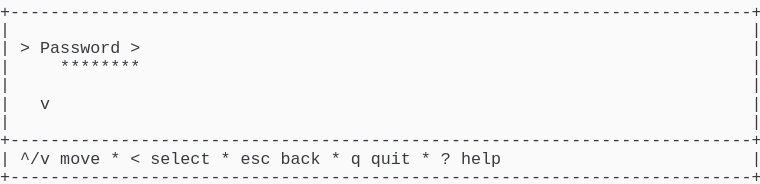
t = 0.00 s
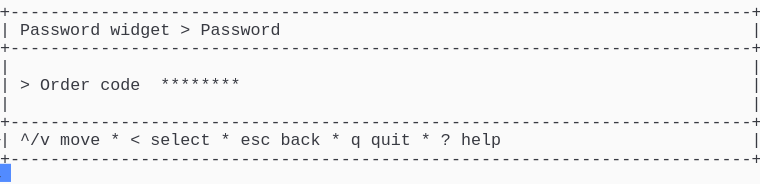
t = 1.58 s
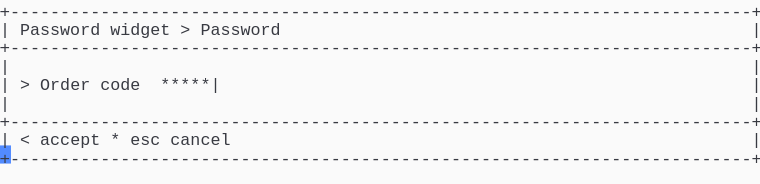
t = 3.41 s
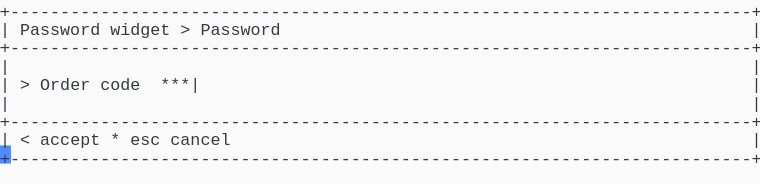
t = 5.03 s
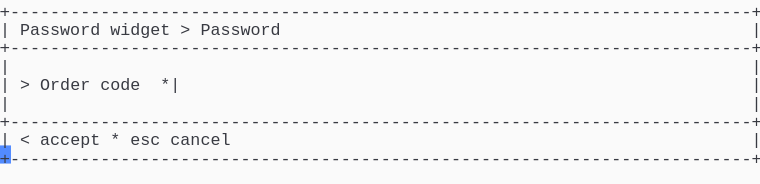
t = 6.66 s
t = 8.28 s: frame unchanged from t = 6.66 s, image omitted

The animated SVG that drew these frames (rendered in a browser with its animation timeline set to each time). Animation: 1 CSS @keyframes rule; frames cover the first 8.28 s, repeats indefinitely.

<svg xmlns="http://www.w3.org/2000/svg" xmlns:xlink="http://www.w3.org/1999/xlink" width="760" height="183.70000000000002"><rect width="760" height="183.70000000000002" rx="0" ry="0" class="a"></rect><svg height="183.70000000000002" viewBox="0 0 76 18.37" width="760" xmlns="http://www.w3.org/2000/svg" xmlns:xlink="http://www.w3.org/1999/xlink"><style>.a{fill:rgb(250,250,250)}.b{font-family:Consolas,"Courier New",Courier,"Liberation Mono",monospace}.c{fill:rgb(56,58,66);white-space:pre}.d{fill:transparent}.e{fill:rgb(82,139,255)}.g{animation-duration:14.688s;animation-iteration-count:infinite;animation-name:f;animation-timing-function:steps(1,end)}@keyframes f{0%{transform:translateX(-0px)}0%{transform:translateX(-76px)}9.4%{transform:translateX(-152px)}14.9%{transform:translateX(-228px)}20.4%{transform:translateX(-304px)}26%{transform:translateX(-380px)}31.5%{transform:translateX(-456px)}37%{transform:translateX(-532px)}42.6%{transform:translateX(-608px)}48.1%{transform:translateX(-684px)}53.6%{transform:translateX(-760px)}59.1%{transform:translateX(-836px)}64.7%{transform:translateX(-912px)}70.2%{transform:translateX(-988px)}75.7%{transform:translateX(-1064px)}81.3%{transform:translateX(-1140px)}100%{transform:translateX(-1216px)}}</style><g font-family="Consolas, &quot;Courier New&quot;, Courier, &quot;Liberation Mono&quot;, monospace" font-size="1.67" class="b"><defs><symbol id="1"><text x="0" y="1.67" class="c" textLength="76.152" lengthAdjust="spacingAndGlyphs">+--------------------------------------------------------------------------+</text></symbol><symbol id="2"><text x="0" y="1.67" class="c" textLength="1.002" lengthAdjust="spacingAndGlyphs">|</text><text x="75.14999999999999" y="1.67" class="c" textLength="1.002" lengthAdjust="spacingAndGlyphs">|</text></symbol><symbol id="3"><text x="0" y="1.67" class="c" textLength="1.002" lengthAdjust="spacingAndGlyphs">|</text><text x="2.004" y="1.67" class="c" textLength="3.006" lengthAdjust="spacingAndGlyphs">^/v</text><text x="6.012" y="1.67" class="c" textLength="4.008" lengthAdjust="spacingAndGlyphs">move</text><text x="11.021999999999998" y="1.67" class="c" textLength="1.002" lengthAdjust="spacingAndGlyphs">*</text><text x="13.026" y="1.67" class="c" textLength="1.002" lengthAdjust="spacingAndGlyphs">&lt;</text><text x="15.029999999999998" y="1.67" class="c" textLength="6.012" lengthAdjust="spacingAndGlyphs">select</text><text x="22.043999999999997" y="1.67" class="c" textLength="1.002" lengthAdjust="spacingAndGlyphs">*</text><text x="24.048" y="1.67" class="c" textLength="3.006" lengthAdjust="spacingAndGlyphs">esc</text><text x="28.055999999999997" y="1.67" class="c" textLength="4.008" lengthAdjust="spacingAndGlyphs">back</text><text x="33.065999999999995" y="1.67" class="c" textLength="1.002" lengthAdjust="spacingAndGlyphs">*</text><text x="35.06999999999999" y="1.67" class="c" textLength="1.002" lengthAdjust="spacingAndGlyphs">q</text><text x="37.074" y="1.67" class="c" textLength="4.008" lengthAdjust="spacingAndGlyphs">quit</text><text x="42.083999999999996" y="1.67" class="c" textLength="1.002" lengthAdjust="spacingAndGlyphs">*</text><text x="44.087999999999994" y="1.67" class="c" textLength="1.002" lengthAdjust="spacingAndGlyphs">?</text><text x="46.09199999999999" y="1.67" class="c" textLength="4.008" lengthAdjust="spacingAndGlyphs">help</text><text x="75.14999999999999" y="1.67" class="c" textLength="1.002" lengthAdjust="spacingAndGlyphs">|</text></symbol><symbol id="4"><text x="0" y="1.67" class="c" textLength="1.002" lengthAdjust="spacingAndGlyphs">|</text><text x="2.004" y="1.67" class="c" textLength="8.016" lengthAdjust="spacingAndGlyphs">Password</text><text x="11.021999999999998" y="1.67" class="c" textLength="6.012" lengthAdjust="spacingAndGlyphs">widget</text><text x="18.035999999999998" y="1.67" class="c" textLength="1.002" lengthAdjust="spacingAndGlyphs">&gt;</text><text x="20.04" y="1.67" class="c" textLength="8.016" lengthAdjust="spacingAndGlyphs">Password</text><text x="75.14999999999999" y="1.67" class="c" textLength="1.002" lengthAdjust="spacingAndGlyphs">|</text></symbol><symbol id="5"><text x="0" y="1.67" class="c" textLength="1.002" lengthAdjust="spacingAndGlyphs">|</text><text x="2.004" y="1.67" class="c" textLength="1.002" lengthAdjust="spacingAndGlyphs">&gt;</text><text x="4.008" y="1.67" class="c" textLength="5.01" lengthAdjust="spacingAndGlyphs">Order</text><text x="10.02" y="1.67" class="c" textLength="4.008" lengthAdjust="spacingAndGlyphs">code</text><text x="16.032" y="1.67" class="c" textLength="7.014" lengthAdjust="spacingAndGlyphs">******|</text><text x="75.14999999999999" y="1.67" class="c" textLength="1.002" lengthAdjust="spacingAndGlyphs">|</text></symbol><symbol id="6"><text x="0" y="1.67" class="c" textLength="1.002" lengthAdjust="spacingAndGlyphs">|</text><text x="2.004" y="1.67" class="c" textLength="1.002" lengthAdjust="spacingAndGlyphs">&lt;</text><text x="4.008" y="1.67" class="c" textLength="6.012" lengthAdjust="spacingAndGlyphs">accept</text><text x="11.021999999999998" y="1.67" class="c" textLength="1.002" lengthAdjust="spacingAndGlyphs">*</text><text x="13.026" y="1.67" class="c" textLength="3.006" lengthAdjust="spacingAndGlyphs">esc</text><text x="17.034" y="1.67" class="c" textLength="6.012" lengthAdjust="spacingAndGlyphs">cancel</text><text x="75.14999999999999" y="1.67" class="c" textLength="1.002" lengthAdjust="spacingAndGlyphs">|</text></symbol><symbol id="7"><text x="0" y="1.67" class="c" textLength="1.002" lengthAdjust="spacingAndGlyphs">|</text><text x="2.004" y="1.67" class="c" textLength="1.002" lengthAdjust="spacingAndGlyphs">&gt;</text><text x="4.008" y="1.67" class="c" textLength="5.01" lengthAdjust="spacingAndGlyphs">Order</text><text x="10.02" y="1.67" class="c" textLength="4.008" lengthAdjust="spacingAndGlyphs">code</text><text x="16.032" y="1.67" class="c" textLength="6.012" lengthAdjust="spacingAndGlyphs">*****|</text><text x="75.14999999999999" y="1.67" class="c" textLength="1.002" lengthAdjust="spacingAndGlyphs">|</text></symbol><symbol id="8"><text x="0" y="1.67" class="c" textLength="1.002" lengthAdjust="spacingAndGlyphs">|</text><text x="2.004" y="1.67" class="c" textLength="1.002" lengthAdjust="spacingAndGlyphs">&gt;</text><text x="4.008" y="1.67" class="c" textLength="5.01" lengthAdjust="spacingAndGlyphs">Order</text><text x="10.02" y="1.67" class="c" textLength="4.008" lengthAdjust="spacingAndGlyphs">code</text><text x="16.032" y="1.67" class="c" textLength="5.01" lengthAdjust="spacingAndGlyphs">****|</text><text x="75.14999999999999" y="1.67" class="c" textLength="1.002" lengthAdjust="spacingAndGlyphs">|</text></symbol><symbol id="9"><text x="0" y="1.67" class="c" textLength="1.002" lengthAdjust="spacingAndGlyphs">|</text><text x="2.004" y="1.67" class="c" textLength="1.002" lengthAdjust="spacingAndGlyphs">&gt;</text><text x="4.008" y="1.67" class="c" textLength="5.01" lengthAdjust="spacingAndGlyphs">Order</text><text x="10.02" y="1.67" class="c" textLength="4.008" lengthAdjust="spacingAndGlyphs">code</text><text x="16.032" y="1.67" class="c" textLength="4.008" lengthAdjust="spacingAndGlyphs">***|</text><text x="75.14999999999999" y="1.67" class="c" textLength="1.002" lengthAdjust="spacingAndGlyphs">|</text></symbol><symbol id="10"><text x="0" y="1.67" class="c" textLength="1.002" lengthAdjust="spacingAndGlyphs">|</text><text x="2.004" y="1.67" class="c" textLength="1.002" lengthAdjust="spacingAndGlyphs">&gt;</text><text x="4.008" y="1.67" class="c" textLength="5.01" lengthAdjust="spacingAndGlyphs">Order</text><text x="10.02" y="1.67" class="c" textLength="4.008" lengthAdjust="spacingAndGlyphs">code</text><text x="16.032" y="1.67" class="c" textLength="3.006" lengthAdjust="spacingAndGlyphs">**|</text><text x="75.14999999999999" y="1.67" class="c" textLength="1.002" lengthAdjust="spacingAndGlyphs">|</text></symbol><symbol id="11"><text x="0" y="1.67" class="c" textLength="1.002" lengthAdjust="spacingAndGlyphs">|</text><text x="2.004" y="1.67" class="c" textLength="1.002" lengthAdjust="spacingAndGlyphs">&gt;</text><text x="4.008" y="1.67" class="c" textLength="5.01" lengthAdjust="spacingAndGlyphs">Order</text><text x="10.02" y="1.67" class="c" textLength="4.008" lengthAdjust="spacingAndGlyphs">code</text><text x="16.032" y="1.67" class="c" textLength="2.004" lengthAdjust="spacingAndGlyphs">*|</text><text x="75.14999999999999" y="1.67" class="c" textLength="1.002" lengthAdjust="spacingAndGlyphs">|</text></symbol><symbol id="a"><rect height="10" width="76" x="0" y="0" class="d"></rect></symbol><symbol id="b"><rect height="1.837" width="1.1022" class="e"></rect></symbol></defs><rect height="18.37" width="76" class="a"></rect><g class="g"><svg x="0" y="0" width="1292"><svg x="0"><use xlink:href="#a"></use><use xlink:href="#b" x="-0.0040000000000000036" y="0"></use></svg><svg x="76"><use xlink:href="#a"></use><use xlink:href="#b" x="75.996" y="16.358"></use><use xlink:href="#1" y="0"></use><use xlink:href="#2" y="1.837"></use><text x="0" y="5.343999999999999" class="c" textLength="1.002" lengthAdjust="spacingAndGlyphs">|</text><text x="2.004" y="5.343999999999999" class="c" textLength="1.002" lengthAdjust="spacingAndGlyphs">&gt;</text><text x="4.008" y="5.343999999999999" class="c" textLength="8.016" lengthAdjust="spacingAndGlyphs">Password</text><text x="13.026" y="5.343999999999999" class="c" textLength="1.002" lengthAdjust="spacingAndGlyphs">&gt;</text><text x="75.14999999999999" y="5.343999999999999" class="c" textLength="1.002" lengthAdjust="spacingAndGlyphs">|</text><text x="0" y="7.181" class="c" textLength="1.002" lengthAdjust="spacingAndGlyphs">|</text><text x="6.012" y="7.181" class="c" textLength="8.016" lengthAdjust="spacingAndGlyphs">********</text><text x="75.14999999999999" y="7.181" class="c" textLength="1.002" lengthAdjust="spacingAndGlyphs">|</text><use xlink:href="#2" y="7.348"></use><text x="0" y="10.855" class="c" textLength="1.002" lengthAdjust="spacingAndGlyphs">|</text><text x="4.008" y="10.855" class="c" textLength="1.002" lengthAdjust="spacingAndGlyphs">v</text><text x="75.14999999999999" y="10.855" class="c" textLength="1.002" lengthAdjust="spacingAndGlyphs">|</text><use xlink:href="#2" y="11.022"></use><use xlink:href="#1" y="12.859"></use><use xlink:href="#3" y="14.696"></use><use xlink:href="#1" y="16.533"></use></svg><svg x="152"><use xlink:href="#a"></use><use xlink:href="#b" x="75.996" y="14.520999999999999"></use><use xlink:href="#1" y="0"></use><use xlink:href="#4" y="1.837"></use><use xlink:href="#1" y="3.674"></use><use xlink:href="#2" y="5.511"></use><text x="0" y="9.018" class="c" textLength="1.002" lengthAdjust="spacingAndGlyphs">|</text><text x="2.004" y="9.018" class="c" textLength="1.002" lengthAdjust="spacingAndGlyphs">&gt;</text><text x="4.008" y="9.018" class="c" textLength="5.01" lengthAdjust="spacingAndGlyphs">Order</text><text x="10.02" y="9.018" class="c" textLength="4.008" lengthAdjust="spacingAndGlyphs">code</text><text x="16.032" y="9.018" class="c" textLength="8.016" lengthAdjust="spacingAndGlyphs">********</text><text x="75.14999999999999" y="9.018" class="c" textLength="1.002" lengthAdjust="spacingAndGlyphs">|</text><use xlink:href="#2" y="9.185"></use><use xlink:href="#1" y="11.022"></use><use xlink:href="#3" y="12.859"></use><use xlink:href="#1" y="14.696"></use></svg><svg x="228"><use xlink:href="#a"></use><use xlink:href="#b" x="75.996" y="14.520999999999999"></use><use xlink:href="#1" y="0"></use><use xlink:href="#4" y="1.837"></use><use xlink:href="#1" y="3.674"></use><use xlink:href="#2" y="5.511"></use><use xlink:href="#5" y="7.348"></use><use xlink:href="#2" y="9.185"></use><use xlink:href="#1" y="11.022"></use><use xlink:href="#6" y="12.859"></use><use xlink:href="#1" y="14.696"></use></svg><svg x="304"><use xlink:href="#a"></use><use xlink:href="#b" x="75.996" y="14.520999999999999"></use><use xlink:href="#1" y="0"></use><use xlink:href="#4" y="1.837"></use><use xlink:href="#1" y="3.674"></use><use xlink:href="#2" y="5.511"></use><use xlink:href="#7" y="7.348"></use><use xlink:href="#2" y="9.185"></use><use xlink:href="#1" y="11.022"></use><use xlink:href="#6" y="12.859"></use><use xlink:href="#1" y="14.696"></use></svg><svg x="380"><use xlink:href="#a"></use><use xlink:href="#b" x="75.996" y="14.520999999999999"></use><use xlink:href="#1" y="0"></use><use xlink:href="#4" y="1.837"></use><use xlink:href="#1" y="3.674"></use><use xlink:href="#2" y="5.511"></use><use xlink:href="#8" y="7.348"></use><use xlink:href="#2" y="9.185"></use><use xlink:href="#1" y="11.022"></use><use xlink:href="#6" y="12.859"></use><use xlink:href="#1" y="14.696"></use></svg><svg x="456"><use xlink:href="#a"></use><use xlink:href="#b" x="75.996" y="14.520999999999999"></use><use xlink:href="#1" y="0"></use><use xlink:href="#4" y="1.837"></use><use xlink:href="#1" y="3.674"></use><use xlink:href="#2" y="5.511"></use><use xlink:href="#9" y="7.348"></use><use xlink:href="#2" y="9.185"></use><use xlink:href="#1" y="11.022"></use><use xlink:href="#6" y="12.859"></use><use xlink:href="#1" y="14.696"></use></svg><svg x="532"><use xlink:href="#a"></use><use xlink:href="#b" x="75.996" y="14.520999999999999"></use><use xlink:href="#1" y="0"></use><use xlink:href="#4" y="1.837"></use><use xlink:href="#1" y="3.674"></use><use xlink:href="#2" y="5.511"></use><use xlink:href="#10" y="7.348"></use><use xlink:href="#2" y="9.185"></use><use xlink:href="#1" y="11.022"></use><use xlink:href="#6" y="12.859"></use><use xlink:href="#1" y="14.696"></use></svg><svg x="608"><use xlink:href="#a"></use><use xlink:href="#b" x="75.996" y="14.520999999999999"></use><use xlink:href="#1" y="0"></use><use xlink:href="#4" y="1.837"></use><use xlink:href="#1" y="3.674"></use><use xlink:href="#2" y="5.511"></use><use xlink:href="#11" y="7.348"></use><use xlink:href="#2" y="9.185"></use><use xlink:href="#1" y="11.022"></use><use xlink:href="#6" y="12.859"></use><use xlink:href="#1" y="14.696"></use></svg><svg x="684"><use xlink:href="#a"></use><use xlink:href="#b" x="75.996" y="14.520999999999999"></use><use xlink:href="#1" y="0"></use><use xlink:href="#4" y="1.837"></use><use xlink:href="#1" y="3.674"></use><use xlink:href="#2" y="5.511"></use><text x="0" y="9.018" class="c" textLength="1.002" lengthAdjust="spacingAndGlyphs">|</text><text x="2.004" y="9.018" class="c" textLength="1.002" lengthAdjust="spacingAndGlyphs">&gt;</text><text x="4.008" y="9.018" class="c" textLength="5.01" lengthAdjust="spacingAndGlyphs">Order</text><text x="10.02" y="9.018" class="c" textLength="4.008" lengthAdjust="spacingAndGlyphs">code</text><text x="16.032" y="9.018" class="c" textLength="1.002" lengthAdjust="spacingAndGlyphs">|</text><text x="75.14999999999999" y="9.018" class="c" textLength="1.002" lengthAdjust="spacingAndGlyphs">|</text><use xlink:href="#2" y="9.185"></use><use xlink:href="#1" y="11.022"></use><use xlink:href="#6" y="12.859"></use><use xlink:href="#1" y="14.696"></use></svg><svg x="760"><use xlink:href="#a"></use><use xlink:href="#b" x="75.996" y="14.520999999999999"></use><use xlink:href="#1" y="0"></use><use xlink:href="#4" y="1.837"></use><use xlink:href="#1" y="3.674"></use><use xlink:href="#2" y="5.511"></use><use xlink:href="#11" y="7.348"></use><use xlink:href="#2" y="9.185"></use><use xlink:href="#1" y="11.022"></use><use xlink:href="#6" y="12.859"></use><use xlink:href="#1" y="14.696"></use></svg><svg x="836"><use xlink:href="#a"></use><use xlink:href="#b" x="75.996" y="14.520999999999999"></use><use xlink:href="#1" y="0"></use><use xlink:href="#4" y="1.837"></use><use xlink:href="#1" y="3.674"></use><use xlink:href="#2" y="5.511"></use><use xlink:href="#10" y="7.348"></use><use xlink:href="#2" y="9.185"></use><use xlink:href="#1" y="11.022"></use><use xlink:href="#6" y="12.859"></use><use xlink:href="#1" y="14.696"></use></svg><svg x="912"><use xlink:href="#a"></use><use xlink:href="#b" x="75.996" y="14.520999999999999"></use><use xlink:href="#1" y="0"></use><use xlink:href="#4" y="1.837"></use><use xlink:href="#1" y="3.674"></use><use xlink:href="#2" y="5.511"></use><use xlink:href="#9" y="7.348"></use><use xlink:href="#2" y="9.185"></use><use xlink:href="#1" y="11.022"></use><use xlink:href="#6" y="12.859"></use><use xlink:href="#1" y="14.696"></use></svg><svg x="988"><use xlink:href="#a"></use><use xlink:href="#b" x="75.996" y="14.520999999999999"></use><use xlink:href="#1" y="0"></use><use xlink:href="#4" y="1.837"></use><use xlink:href="#1" y="3.674"></use><use xlink:href="#2" y="5.511"></use><use xlink:href="#8" y="7.348"></use><use xlink:href="#2" y="9.185"></use><use xlink:href="#1" y="11.022"></use><use xlink:href="#6" y="12.859"></use><use xlink:href="#1" y="14.696"></use></svg><svg x="1064"><use xlink:href="#a"></use><use xlink:href="#b" x="75.996" y="14.520999999999999"></use><use xlink:href="#1" y="0"></use><use xlink:href="#4" y="1.837"></use><use xlink:href="#1" y="3.674"></use><use xlink:href="#2" y="5.511"></use><use xlink:href="#7" y="7.348"></use><use xlink:href="#2" y="9.185"></use><use xlink:href="#1" y="11.022"></use><use xlink:href="#6" y="12.859"></use><use xlink:href="#1" y="14.696"></use></svg><svg x="1140"><use xlink:href="#a"></use><use xlink:href="#b" x="75.996" y="14.520999999999999"></use><use xlink:href="#1" y="0"></use><use xlink:href="#4" y="1.837"></use><use xlink:href="#1" y="3.674"></use><use xlink:href="#2" y="5.511"></use><use xlink:href="#5" y="7.348"></use><use xlink:href="#2" y="9.185"></use><use xlink:href="#1" y="11.022"></use><use xlink:href="#6" y="12.859"></use><use xlink:href="#1" y="14.696"></use></svg><svg x="1216"><use xlink:href="#a"></use><use xlink:href="#b" x="0.996" y="16.358"></use><use xlink:href="#1" y="0"></use><use xlink:href="#4" y="1.837"></use><use xlink:href="#1" y="3.674"></use><use xlink:href="#2" y="5.511"></use><use xlink:href="#5" y="7.348"></use><use xlink:href="#2" y="9.185"></use><use xlink:href="#1" y="11.022"></use><use xlink:href="#6" y="12.859"></use><use xlink:href="#1" y="14.696"></use></svg></svg></g></g></svg></svg>
